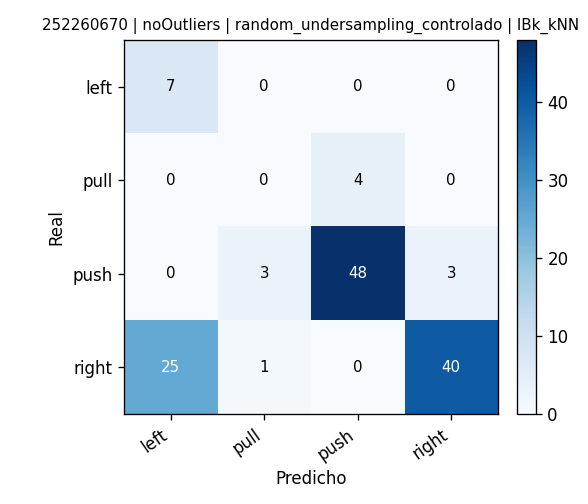

Data behind this chart, as committed beside it:
, pred_left, pred_pull, pred_push, pred_right
real_left, 7, 0, 0, 0
real_pull, 0, 0, 4, 0
real_push, 0, 3, 48, 3
real_right, 25, 1, 0, 40
